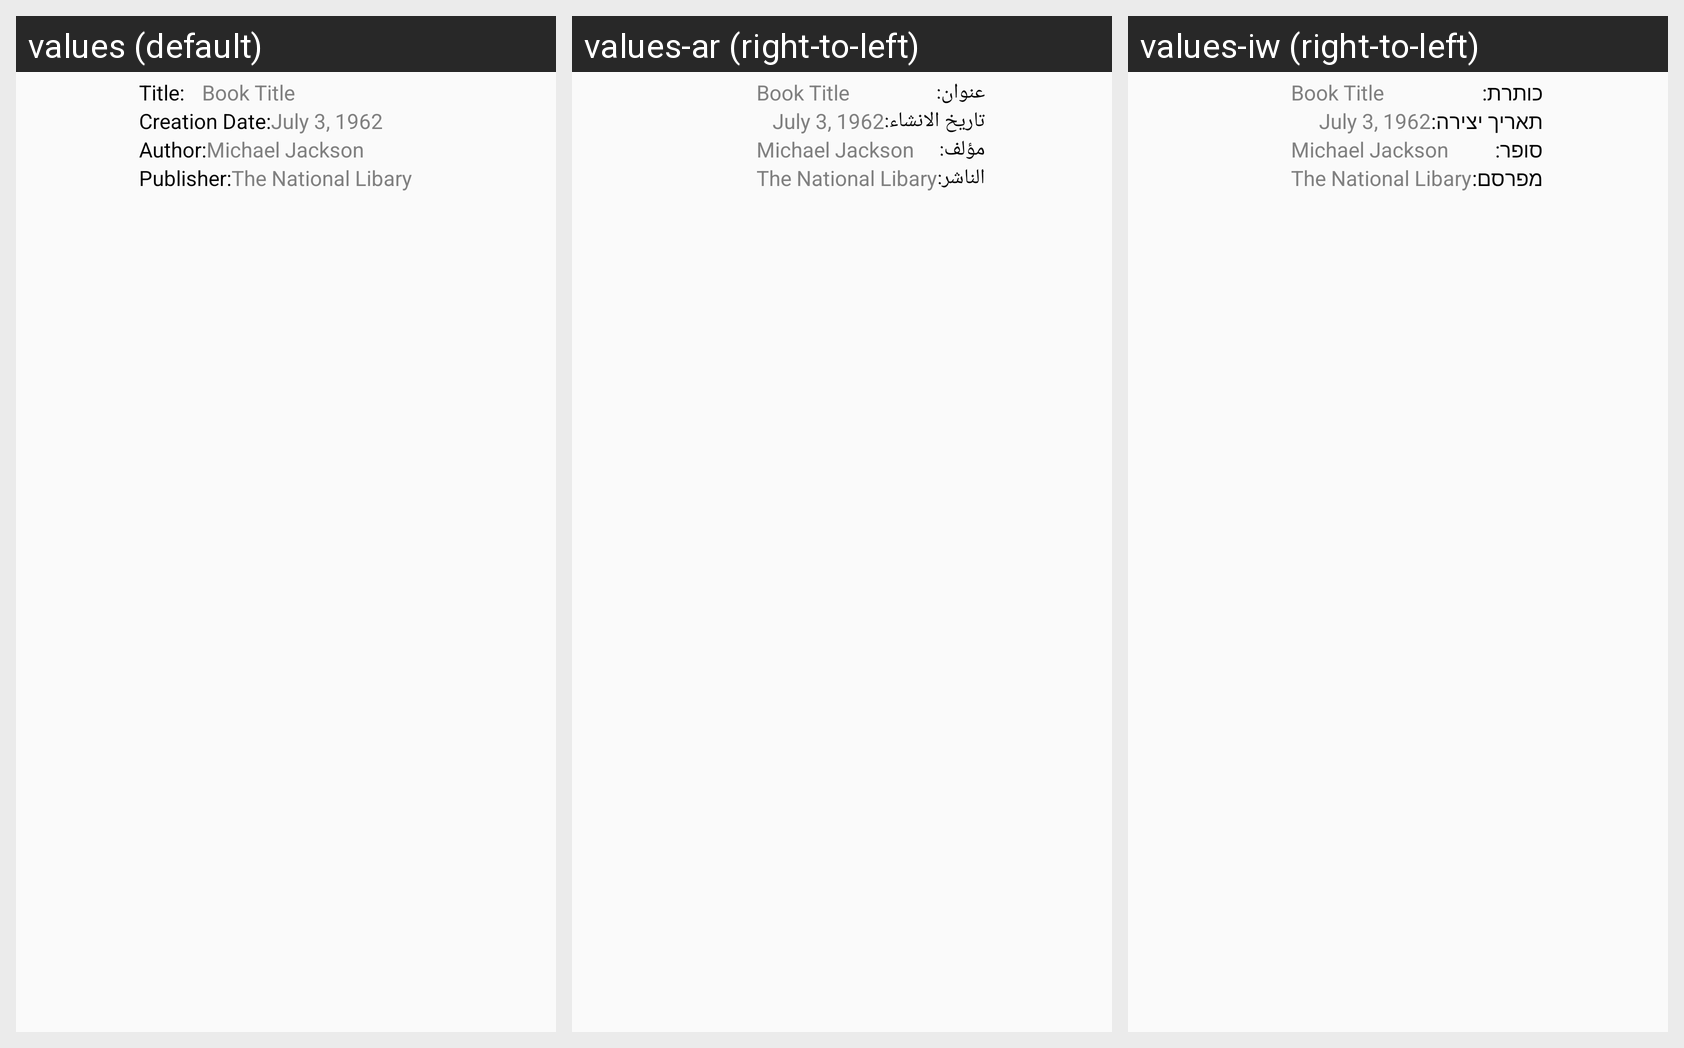

Locale-by-locale string values for the Android screen shown in this grid:
Android screen res/layout/row.xml rendered under 3 locales, left to right: values (default), values-ar (right-to-left), values-iw (right-to-left). Device: Nexus 5 (rendered at 1080×1920; each locale shown at half size, 540×960, under a caption strip naming it); theme AppTheme.
Strings drawn on this screen, with the default value and each locale's value (text and hints the layout hard-codes, and strings that could not be matched under every locale, appear in the picture but are not listed):

search_title
  values: Title:
  values-ar: عنوان:
  values-iw: כותרת:

search_creation_date
  values: Creation Date:
  values-ar: تاريخ الانشاء:
  values-iw: תאריך יצירה:

search_author
  values: Author:
  values-ar: مؤلف:
  values-iw: סופר:

search_publisher
  values: Publisher:
  values-ar: الناشر:
  values-iw: מפרסם:
